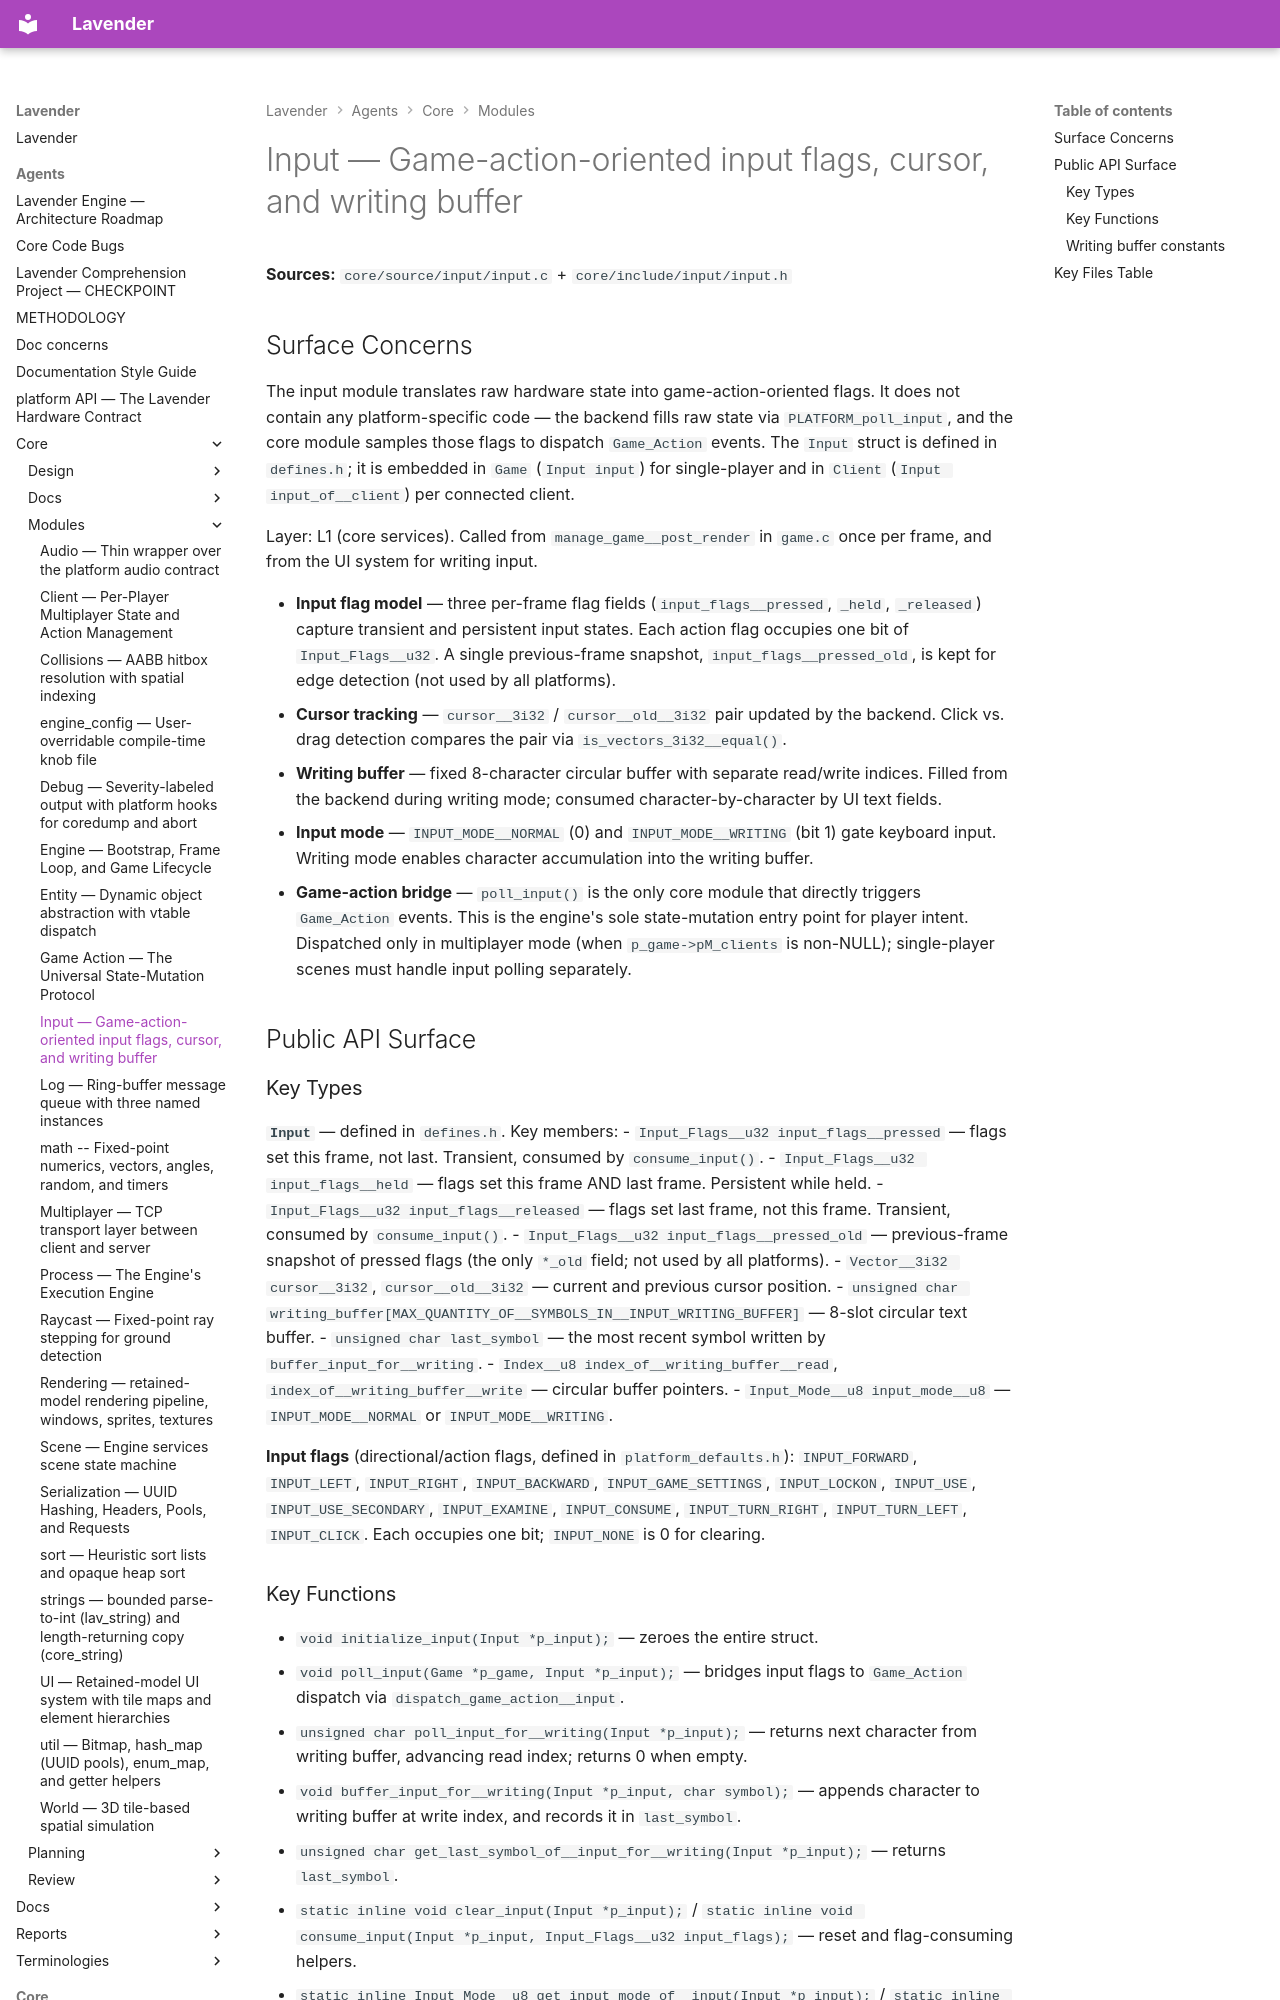

repository: darius-grauslys/lavender · page: agents/core/modules/input.html · generator: mkdocs

# Input — Game-action-oriented input flags, cursor, and writing buffer

**Sources:** `core/source/input/input.c` + `core/include/input/input.h`

## Surface Concerns

The input module translates raw hardware state into game-action-oriented flags. It does not contain any platform-specific code — the backend fills raw state via `PLATFORM_poll_input`, and the core module samples those flags to dispatch `Game_Action` events. The `Input` struct is defined in `defines.h`; it is embedded in `Game` (`Input input`) for single-player and in `Client` (`Input input_of__client`) per connected client.

Layer: L1 (core services). Called from `manage_game__post_render` in `game.c` once per frame, and from the UI system for writing input.

- **Input flag model** — three per-frame flag fields (`input_flags__pressed`, `_held`, `_released`) capture transient and persistent input states. Each action flag occupies one bit of `Input_Flags__u32`. A single previous-frame snapshot, `input_flags__pressed_old`, is kept for edge detection (not used by all platforms).
- **Cursor tracking** — `cursor__3i32` / `cursor__old__3i32` pair updated by the backend. Click vs. drag detection compares the pair via `is_vectors_3i32__equal()`.
- **Writing buffer** — fixed 8-character circular buffer with separate read/write indices. Filled from the backend during writing mode; consumed character-by-character by UI text fields.
- **Input mode** — `INPUT_MODE__NORMAL` (0) and `INPUT_MODE__WRITING` (bit 1) gate keyboard input. Writing mode enables character accumulation into the writing buffer.
- **Game-action bridge** — `poll_input()` is the only core module that directly triggers `Game_Action` events. This is the engine's sole state-mutation entry point for player intent. Dispatched only in multiplayer mode (when `p_game->pM_clients` is non-NULL); single-player scenes must handle input polling separately.

## Public API Surface

### Key Types

**`Input`** — defined in `defines.h`. Key members:
- `Input_Flags__u32 input_flags__pressed` — flags set this frame, not last. Transient, consumed by `consume_input()`.
- `Input_Flags__u32 input_flags__held` — flags set this frame AND last frame. Persistent while held.
- `Input_Flags__u32 input_flags__released` — flags set last frame, not this frame. Transient, consumed by `consume_input()`.
- `Input_Flags__u32 input_flags__pressed_old` — previous-frame snapshot of pressed flags (the only `*_old` field; not used by all platforms).
- `Vector__3i32 cursor__3i32`, `cursor__old__3i32` — current and previous cursor position.
- `unsigned char writing_buffer[MAX_QUANTITY_OF__SYMBOLS_IN__INPUT_WRITING_BUFFER]` — 8-slot circular text buffer.
- `unsigned char last_symbol` — the most recent symbol written by `buffer_input_for__writing`.
- `Index__u8 index_of__writing_buffer__read`, `index_of__writing_buffer__write` — circular buffer pointers.
- `Input_Mode__u8 input_mode__u8` — `INPUT_MODE__NORMAL` or `INPUT_MODE__WRITING`.

**Input flags** (directional/action flags, defined in `platform_defaults.h`):
`INPUT_FORWARD`, `INPUT_LEFT`, `INPUT_RIGHT`, `INPUT_BACKWARD`, `INPUT_GAME_SETTINGS`, `INPUT_LOCKON`, `INPUT_USE`, `INPUT_USE_SECONDARY`, `INPUT_EXAMINE`, `INPUT_CONSUME`, `INPUT_TURN_RIGHT`, `INPUT_TURN_LEFT`, `INPUT_CLICK`. Each occupies one bit; `INPUT_NONE` is 0 for clearing.
